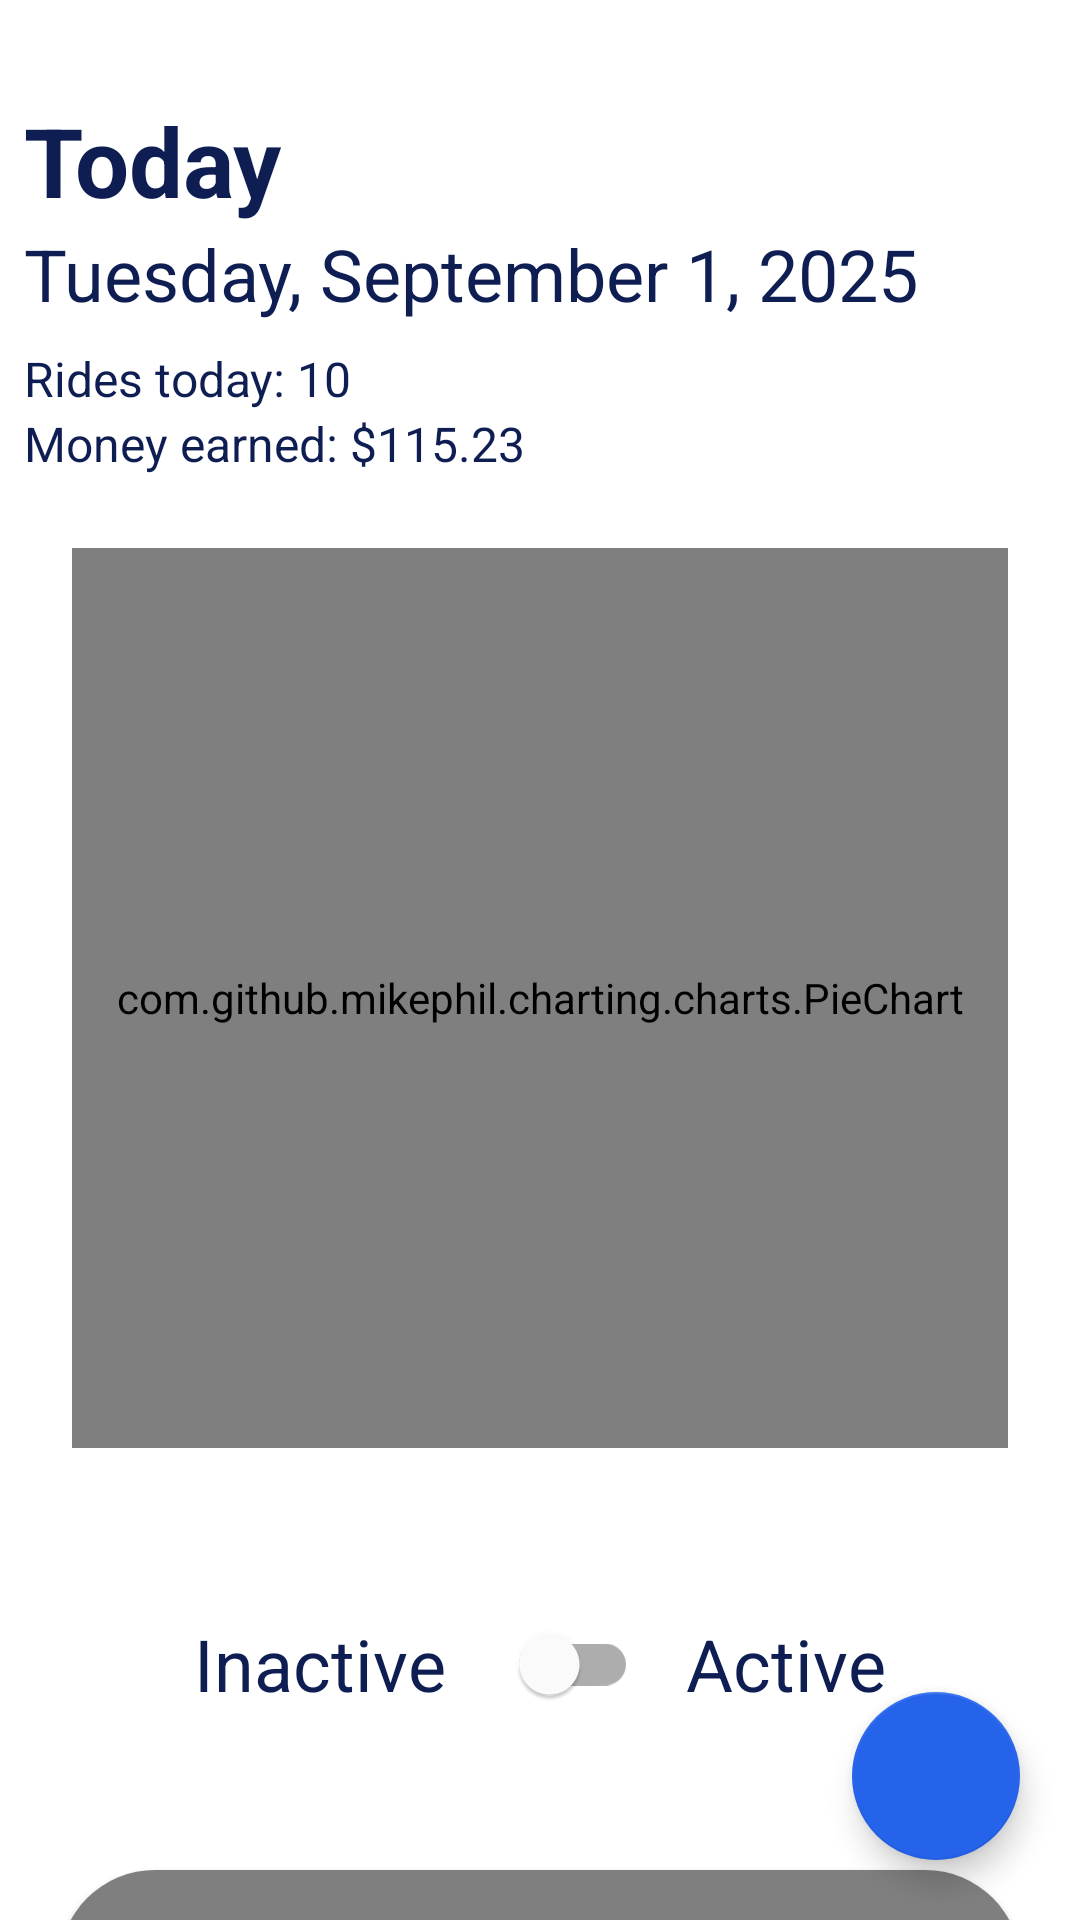

Write the Android layout XML for this screen, with the resource values it uses.
<!-- AndroidManifest.xml: application theme Theme.VoomApp -->
<!-- res/layout/fragment_driver_home.xml -->
<?xml version="1.0" encoding="utf-8"?>
<androidx.constraintlayout.widget.ConstraintLayout
    xmlns:android="http://schemas.android.com/apk/res/android"
    xmlns:tools="http://schemas.android.com/tools"
    xmlns:app="http://schemas.android.com/apk/res-auto"
    android:layout_width="match_parent"
    android:layout_height="match_parent"
    tools:context=".driver.home.DriverHomeFragment">

    <androidx.core.widget.NestedScrollView
        android:layout_width="match_parent"
        android:layout_height="match_parent"
        android:fillViewport="true">

        <FrameLayout
            android:layout_width="match_parent"
            android:layout_height="wrap_content">

            <LinearLayout
                android:id="@+id/layout_content"
                android:layout_width="match_parent"
                android:layout_height="wrap_content"
                android:orientation="vertical"
                android:paddingVertical="32dp"
                android:paddingHorizontal="8dp">

                <TextView
                    android:layout_width="match_parent"
                    android:layout_height="wrap_content"
                    android:textColor="@color/primary"
                    android:text="@string/today"
                    android:textSize="32sp"
                    android:textStyle="bold"/>

                <TextView
                    android:layout_width="match_parent"
                    android:layout_height="wrap_content"
                    android:textColor="@color/primary"
                    android:text="@string/date_today"
                    android:textSize="24sp"
                    android:textStyle="normal"/>

                <LinearLayout
                    android:layout_width="match_parent"
                    android:layout_height="wrap_content"
                    android:orientation="vertical"
                    android:paddingVertical="8dp">

                    <TextView
                        android:layout_width="wrap_content"
                        android:layout_height="wrap_content"
                        android:textColor="@color/primary"
                        android:text="@string/rides_today"
                        android:textSize="16sp"
                        android:textStyle="normal"/>

                    <TextView
                        android:layout_width="wrap_content"
                        android:layout_height="wrap_content"
                        android:textColor="@color/primary"
                        android:text="@string/money_earned"
                        android:textSize="16sp"
                        android:textStyle="normal"/>

                </LinearLayout>

                <com.github.mikephil.charting.charts.PieChart
                    android:id="@+id/pie_chart"
                    android:layout_width="match_parent"
                    android:layout_height="300dp"
                    android:layout_margin="16dp"/>

                <LinearLayout
                    android:layout_width="match_parent"
                    android:layout_height="wrap_content"
                    android:gravity="center"
                    android:orientation="horizontal"
                    android:paddingVertical="32dp">

                    <TextView
                        android:layout_width="wrap_content"
                        android:layout_height="wrap_content"
                        android:textColor="@color/primary"
                        android:text="@string/status_inactive"
                        android:textSize="24sp"
                        android:textStyle="normal"
                        android:paddingHorizontal="16dp"/>

                    <com.google.android.material.switchmaterial.SwitchMaterial
                        android:id="@+id/toggle_status"
                        android:layout_width="wrap_content"
                        android:layout_height="wrap_content"
                        android:textSize="32sp"/>

                    <TextView
                        android:layout_width="wrap_content"
                        android:layout_height="wrap_content"
                        android:textColor="@color/primary"
                        android:text="@string/status_active"
                        android:textSize="24sp"
                        android:textStyle="normal"
                        android:paddingHorizontal="16dp"/>

                </LinearLayout>

                <com.google.android.material.card.MaterialCardView
                    android:id="@+id/mapContainer"
                    android:layout_width="match_parent"
                    android:layout_height="300dp"
                    app:cardCornerRadius="32dp"
                    app:cardUseCompatPadding="true">

                    <org.osmdroid.views.MapView
                        android:id="@+id/map"
                        android:layout_width="match_parent"
                        android:layout_height="match_parent"/>

                </com.google.android.material.card.MaterialCardView>

                <LinearLayout
                    android:orientation="horizontal"
                    android:gravity="center"
                    android:paddingVertical="16dp"
                    android:layout_width="match_parent"
                    android:layout_height="wrap_content">

                    <com.google.android.material.button.MaterialButton
                        android:id="@+id/stop_ride"
                        android:layout_width="150dp"
                        android:layout_height="wrap_content"
                        android:layout_marginVertical="16dp"
                        android:text="@string/stop"
                        android:textColor="@android:color/white"
                        app:backgroundTint="@color/secondary"
                        app:cornerRadius="32dp" />

                    <com.google.android.material.button.MaterialButton
                        android:id="@+id/panic_ride"
                        android:layout_width="150dp"
                        android:layout_height="wrap_content"
                        android:layout_marginVertical="16dp"
                        android:layout_marginStart="16dp"
                        android:text="@string/panic"
                        android:textColor="@android:color/white"
                        app:backgroundTint="@color/panic"
                        app:cornerRadius="32dp" />
                </LinearLayout>

            </LinearLayout>

            <FrameLayout
                android:id="@+id/layout_suspended"
                android:layout_width="match_parent"
                android:layout_height="match_parent"
                android:visibility="gone"
                android:background="#CCFFFFFF"
                android:clickable="true"
                android:focusable="true">

                <LinearLayout
                    android:layout_width="match_parent"
                    android:layout_height="match_parent"
                    android:gravity="center"
                    android:orientation="vertical"
                    android:padding="32dp">

                    <com.google.android.material.card.MaterialCardView
                        android:layout_width="match_parent"
                        android:layout_height="wrap_content"
                        app:cardCornerRadius="28dp"
                        app:cardElevation="12dp"
                        app:cardUseCompatPadding="true"
                        android:padding="32dp">

                        <LinearLayout
                            android:layout_width="match_parent"
                            android:layout_height="wrap_content"
                            android:orientation="vertical"
                            android:gravity="center">

                            <ImageView
                                android:layout_width="72dp"
                                android:layout_height="72dp"
                                android:src="@drawable/ic_warning"
                                app:tint="@color/panic"
                                android:layout_marginBottom="16dp"/>

                            <TextView
                                android:layout_width="wrap_content"
                                android:layout_height="wrap_content"
                                android:text="Account Suspended"
                                android:textColor="@color/panic"
                                android:textSize="24sp"
                                android:textStyle="bold"
                                android:gravity="center"/>

                            <TextView
                                android:id="@+id/tv_block_reason"
                                android:layout_width="wrap_content"
                                android:layout_height="wrap_content"
                                android:layout_marginTop="16dp"
                                android:textColor="@android:color/darker_gray"
                                android:textSize="16sp"
                                android:gravity="center"
                                android:lineSpacingExtra="4dp"/>

                        </LinearLayout>

                    </com.google.android.material.card.MaterialCardView>

                </LinearLayout>

            </FrameLayout>


        </FrameLayout>

    </androidx.core.widget.NestedScrollView>

    <androidx.cardview.widget.CardView
        android:id="@+id/chatContainer"
        android:layout_width="0dp"
        android:layout_height="450dp"
        android:layout_margin="16dp"
        android:visibility="gone"
        app:cardCornerRadius="24dp"
        app:cardElevation="16dp"
        app:layout_constraintBottom_toBottomOf="parent"
        app:layout_constraintEnd_toEndOf="parent"
        app:layout_constraintStart_toStartOf="parent">

        <FrameLayout
            android:id="@+id/chat_fragment_placeholder"
            android:layout_width="match_parent"
            android:layout_height="match_parent" />
    </androidx.cardview.widget.CardView>

    <com.google.android.material.floatingactionbutton.FloatingActionButton
        android:id="@+id/fabChatBubble"
        android:layout_width="wrap_content"
        android:layout_height="wrap_content"
        android:layout_margin="20dp"
        app:srcCompat="@drawable/outline_chat_bubble_24"
        app:backgroundTint="#2563EB"
        app:tint="@android:color/white"
        app:layout_constraintBottom_toBottomOf="parent"
        app:layout_constraintEnd_toEndOf="parent" />

</androidx.constraintlayout.widget.ConstraintLayout>
<!-- resources referenced by this layout -->
<resources>
  <color name="panic">#ff0000</color>
  <color name="primary">#0f1e52</color>
  <color name="secondary">#4a68d2</color>
  <string name="date_today">Tuesday, September 1, 2025</string>
  <string name="money_earned">Money earned: $115.23</string>
  <string name="panic">panic</string>
  <string name="rides_today">Rides today: 10</string>
  <string name="status_active">Active</string>
  <string name="status_inactive">Inactive</string>
  <string name="stop">stop ride</string>
  <string name="today">Today</string>
  <style name="Theme.VoomApp" parent="Theme.MaterialComponents.DayNight.NoActionBar">
          
          <item name="colorPrimary">@color/primary</item>
          <item name="colorPrimaryVariant">@color/primary</item>
          <item name="colorOnPrimary">@color/white</item>
          
          <item name="colorSecondary">@color/secondary</item>
          <item name="colorSecondaryVariant">@color/secondary</item>
          <item name="colorOnSecondary">@color/black</item>
          
          <item name="android:statusBarColor">?attr/colorPrimaryVariant</item>
          
      </style>
  <color name="white">#FFFFFFFF</color>
  <color name="black">#FF000000</color>
</resources>
